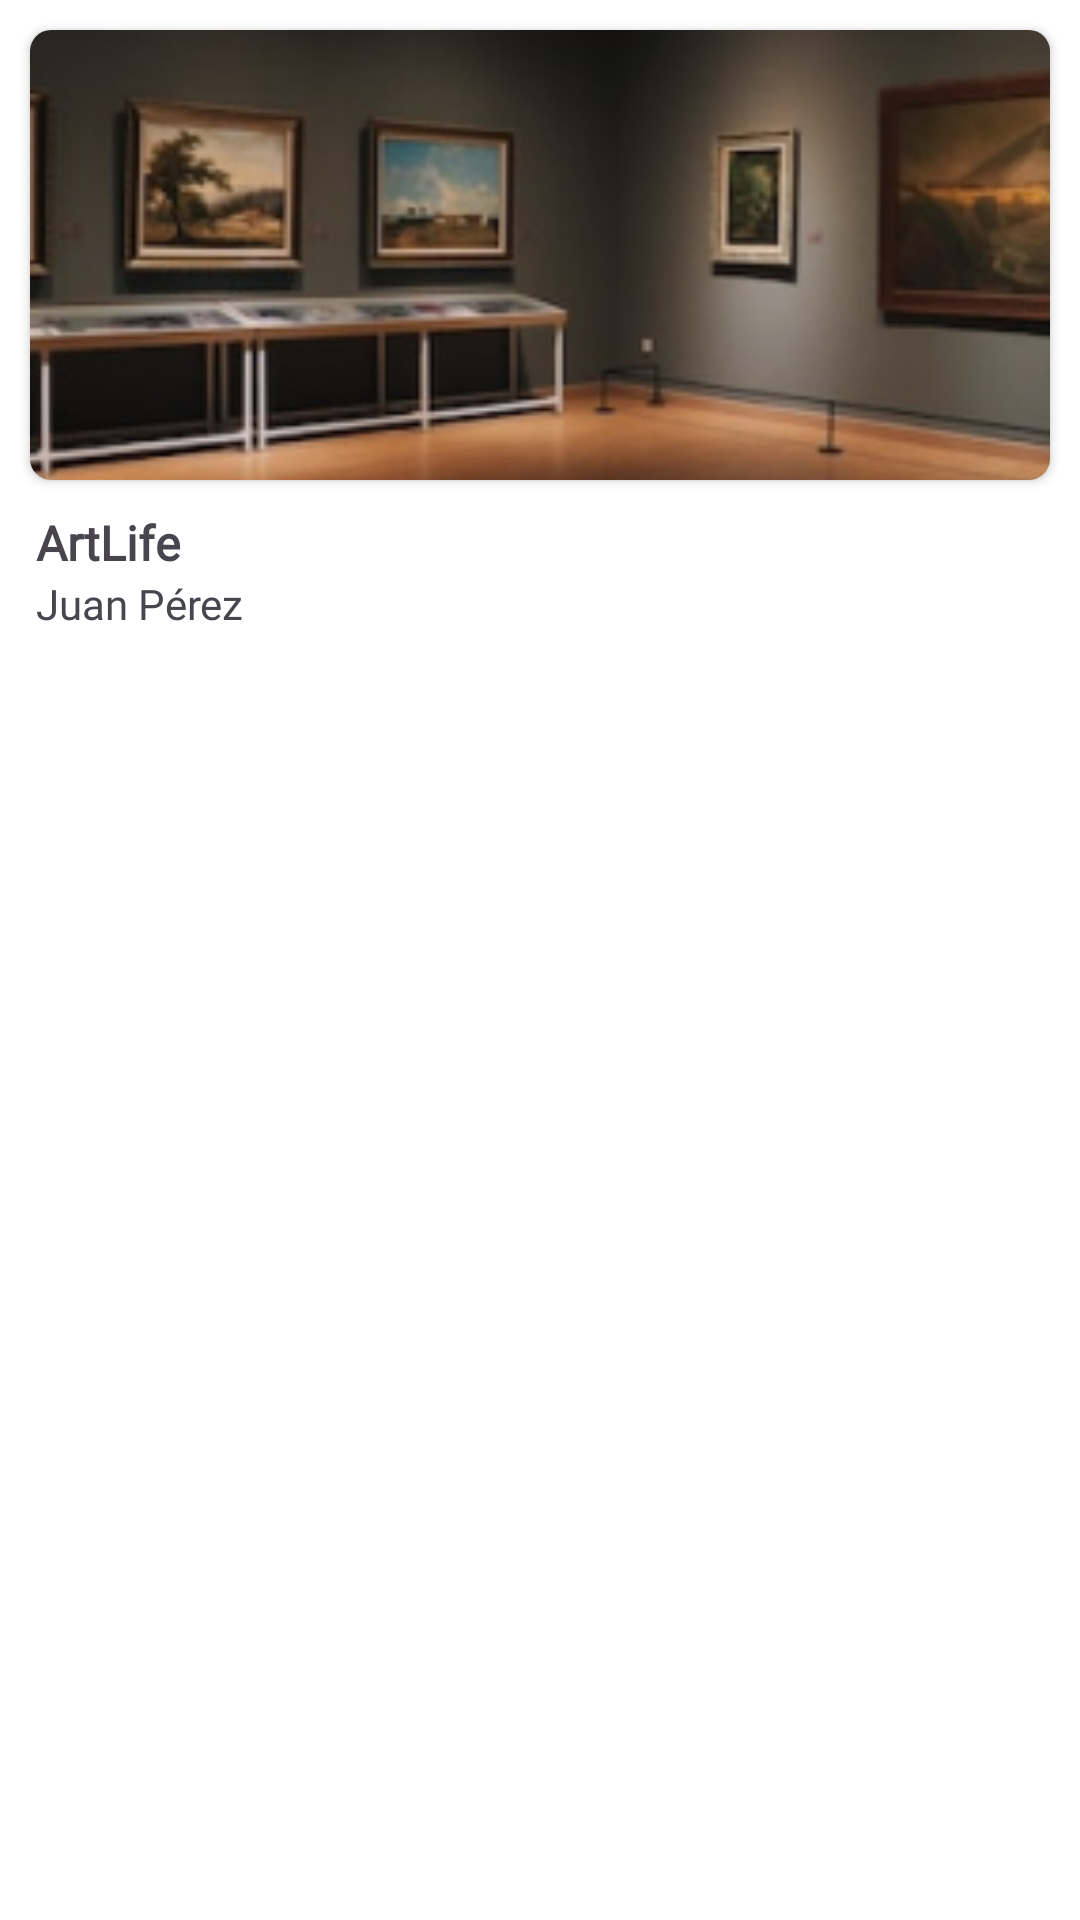

Reconstruct the res/layout file that produces this screen, plus the resources it refers to.
<!-- AndroidManifest.xml: application theme AppTheme -->
<!-- res/layout/painting.xml -->
<?xml version="1.0" encoding="utf-8"?>
<LinearLayout xmlns:android="http://schemas.android.com/apk/res/android"
    android:layout_width="175dp"
    android:layout_height="wrap_content"
    android:orientation="vertical"
    android:layout_marginTop="10dp"
    android:layout_marginBottom="20dp"
    xmlns:app="http://schemas.android.com/apk/res-auto">

    <androidx.cardview.widget.CardView
        android:id="@+id/card"
        android:layout_width="match_parent"
        android:layout_height="150dp"
        app:cardCornerRadius="7dp"
        android:layout_marginVertical="10dp"
        android:layout_marginHorizontal="10dp">
        <ImageView
            android:id="@+id/painting_image"
            android:layout_width="match_parent"
            android:layout_height="match_parent"
            android:src="@drawable/intro1"
            android:scaleType="centerCrop"/>
    </androidx.cardview.widget.CardView>

    <LinearLayout
        android:layout_width="match_parent"
        android:layout_height="wrap_content"
        android:layout_marginHorizontal="12dp"
        android:orientation="vertical">
        <com.google.android.material.textview.MaterialTextView
            android:id="@+id/painting_title"
            android:layout_width="match_parent"
            android:layout_weight="1"
            android:layout_height="wrap_content"
            android:text="@string/app_name"
            android:fontFamily="@font/archia"
            android:textStyle="bold"
            android:textSize="16sp"
            android:ellipsize="end"/>

        <com.google.android.material.textview.MaterialTextView
            android:id="@+id/painting_author"
            android:layout_width="match_parent"
            android:layout_height="wrap_content"
            android:text="Juan Pérez"
            android:fontFamily="@font/archia"
            android:textSize="14sp"
            android:ellipsize="end"/>
    </LinearLayout>



</LinearLayout>
<!-- resources referenced by this layout -->
<resources>
  <!-- drawable intro1: png bitmap (drawable, 85391 bytes) -->
  <string name="app_name">ArtLife</string>
  <style name="AppTheme" parent="Theme.Material3.Light.NoActionBar">
          <item name="colorPrimary">@color/md_theme_light_primary</item>
          <item name="colorOnPrimary">@color/md_theme_light_onPrimary</item>
          <item name="colorPrimaryContainer">@color/md_theme_light_onPrimary</item>
          <item name="colorOnPrimaryContainer">@color/md_theme_light_onPrimaryContainer</item>
          <item name="colorSecondary">@color/md_theme_light_secondary</item>
          <item name="colorOnSecondary">@color/md_theme_light_onSecondary</item>
          <item name="colorSecondaryContainer">@color/md_theme_light_secondaryContainer</item>
          <item name="colorOnSecondaryContainer">@color/md_theme_light_onSecondaryContainer</item>
          <item name="colorTertiary">@color/md_theme_light_tertiary</item>
          <item name="colorOnTertiary">@color/md_theme_light_onTertiary</item>
          <item name="colorTertiaryContainer">@color/md_theme_light_tertiaryContainer</item>
          <item name="colorOnTertiaryContainer">@color/md_theme_light_onTertiaryContainer</item>
          <item name="colorError">@color/md_theme_light_error</item>
          <item name="colorErrorContainer">@color/md_theme_light_errorContainer</item>
          <item name="colorOnError">@color/md_theme_light_onError</item>
          <item name="colorOnErrorContainer">@color/md_theme_light_onErrorContainer</item>
          <item name="android:colorBackground">@color/md_theme_light_onPrimary</item>
          <item name="colorOnBackground">@color/md_theme_light_onBackground</item>
          <item name="colorSurface">@color/md_theme_light_surface</item>
          <item name="colorOnSurface">@color/md_theme_light_onSurface</item>
          <item name="colorSurfaceVariant">@color/md_theme_light_surfaceVariant</item>
          <item name="colorOnSurfaceVariant">@color/md_theme_light_onSurfaceVariant</item>
          <item name="colorOutline">@color/md_theme_light_outline</item>
          <item name="colorOnSurfaceInverse">@color/md_theme_light_inverseOnSurface</item>
          <item name="colorSurfaceInverse">@color/md_theme_light_inverseSurface</item>
          <item name="colorPrimaryInverse">@color/md_theme_light_inversePrimary</item>
          <item name="android:windowLightStatusBar">true</item>
          <item name="android:statusBarColor">@color/md_theme_light_onPrimary</item>
      </style>
  <color name="md_theme_light_primary">#6750A4</color>
  <color name="md_theme_light_onPrimary">#FFFFFF</color>
  <color name="md_theme_light_onPrimaryContainer">#22005D</color>
  <color name="md_theme_light_secondary">#625B71</color>
  <color name="md_theme_light_onSecondary">#FFFFFF</color>
  <color name="md_theme_light_secondaryContainer">#E8DEF8</color>
  <color name="md_theme_light_onSecondaryContainer">#1E192B</color>
  <color name="md_theme_light_tertiary">#6750A4</color>
  <color name="md_theme_light_onTertiary">#FFFFFF</color>
  <color name="md_theme_light_tertiaryContainer">#E9DDFF</color>
  <color name="md_theme_light_onTertiaryContainer">#22005D</color>
  <color name="md_theme_light_error">#BA1A1A</color>
  <color name="md_theme_light_errorContainer">#FFDAD6</color>
  <color name="md_theme_light_onError">#FFFFFF</color>
  <color name="md_theme_light_onErrorContainer">#410002</color>
  <color name="md_theme_light_onBackground">#24005A</color>
  <color name="md_theme_light_surface">#FFFBFF</color>
  <color name="md_theme_light_onSurface">#24005A</color>
  <color name="md_theme_light_surfaceVariant">#E7E0EB</color>
  <color name="md_theme_light_onSurfaceVariant">#49454E</color>
  <color name="md_theme_light_outline">#7A757F</color>
  <color name="md_theme_light_inverseOnSurface">#F6EDFF</color>
  <color name="md_theme_light_inverseSurface">#3A1D71</color>
  <color name="md_theme_light_inversePrimary">#CFBCFF</color>
</resources>
